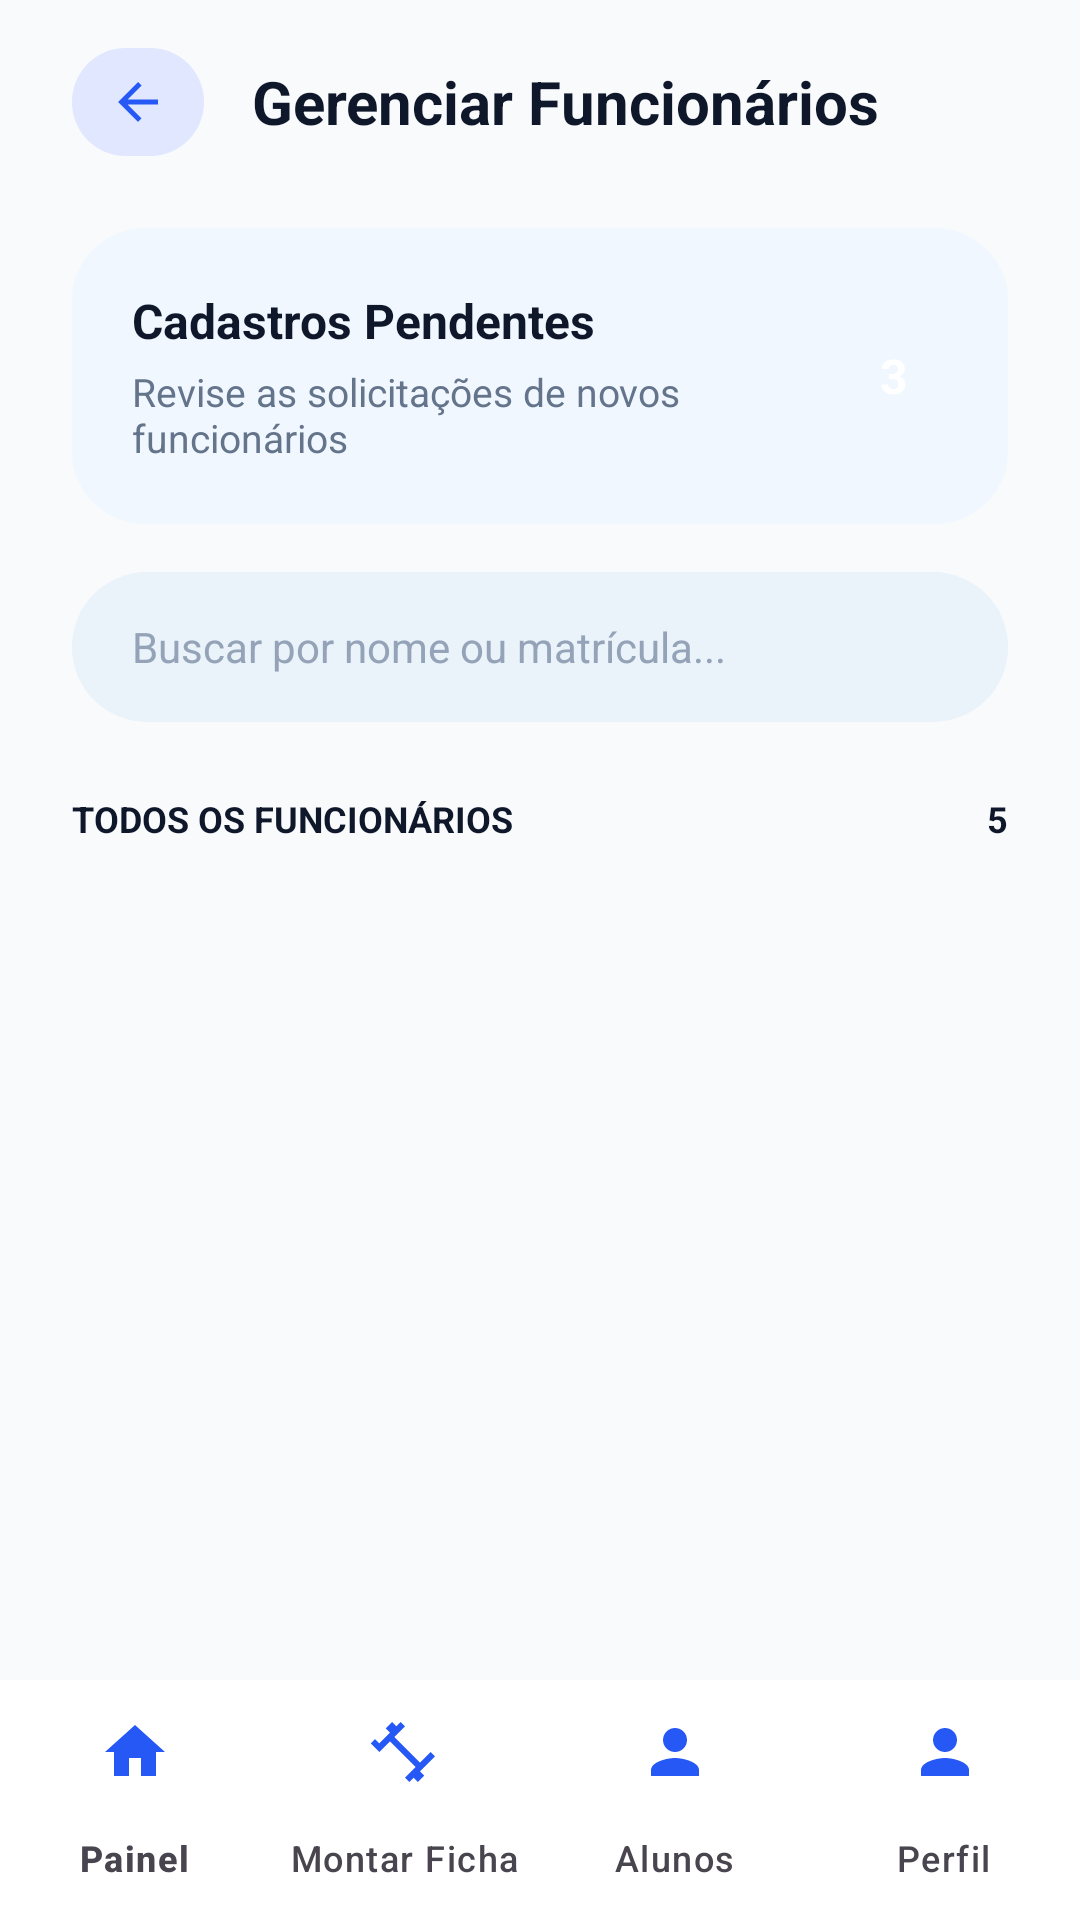

Here is an Android app screen rendered from its layout file. Give the layout XML and the strings, colors and styles it references.
<!-- AndroidManifest.xml: application theme Theme.AcademiaUniforTelas1 -->
<!-- res/layout/activity_gerenciar_funcionarios.xml -->
<?xml version="1.0" encoding="utf-8"?>
<androidx.constraintlayout.widget.ConstraintLayout xmlns:android="http://schemas.android.com/apk/res/android"
    xmlns:app="http://schemas.android.com/apk/res-auto"
    xmlns:tools="http://schemas.android.com/tools"
    android:layout_width="match_parent"
    android:layout_height="match_parent"
    android:fitsSystemWindows="true"
    android:background="@color/background_white">

    <LinearLayout
        android:id="@+id/llHeader"
        android:layout_width="match_parent"
        android:layout_height="wrap_content"
        android:gravity="center_vertical"
        android:orientation="horizontal"
        android:paddingHorizontal="24dp"
        android:paddingVertical="16dp"
        app:layout_constraintTop_toTopOf="parent">

        <LinearLayout
            android:id="@+id/btnVoltar"
            android:layout_width="wrap_content"
            android:layout_height="wrap_content"
            android:background="@drawable/bg_top_bar_back"
            android:clickable="true"
            android:focusable="true"
            android:gravity="center"
            android:paddingHorizontal="12dp"
            android:paddingVertical="8dp">

            <ImageView
                android:layout_width="20dp"
                android:layout_height="20dp"
                android:contentDescription="Voltar"
                android:src="@drawable/ic_arrow_back" />
        </LinearLayout>

        <TextView
            android:layout_width="wrap_content"
            android:layout_height="wrap_content"
            android:layout_marginStart="16dp"
            android:text="Gerenciar Funcionários"
            android:textColor="#0F172A"
            android:textSize="20sp"
            android:textStyle="bold" />
    </LinearLayout>

    <ScrollView
        android:layout_width="match_parent"
        android:layout_height="0dp"
        android:fillViewport="true"
        app:layout_constraintBottom_toTopOf="@id/bottomNavInstrutor"
        app:layout_constraintTop_toBottomOf="@id/llHeader">

        <LinearLayout
            android:layout_width="match_parent"
            android:layout_height="wrap_content"
            android:orientation="vertical"
            android:paddingHorizontal="24dp"
            android:paddingVertical="8dp">

            
            <RelativeLayout
                android:id="@+id/cardCadastrosPendentes"
                android:layout_width="match_parent"
                android:layout_height="wrap_content"
                android:background="@drawable/bg_button_outline"
                android:backgroundTint="#F0F7FF"
                android:clickable="true"
                android:focusable="true"
                android:padding="20dp">

                <LinearLayout
                    android:layout_width="wrap_content"
                    android:layout_height="wrap_content"
                    android:layout_alignParentStart="true"
                    android:layout_toStartOf="@id/tvBadgePendentes"
                    android:orientation="vertical">

                    <TextView
                        android:layout_width="wrap_content"
                        android:layout_height="wrap_content"
                        android:text="Cadastros Pendentes"
                        android:textColor="#0F172A"
                        android:textSize="16sp"
                        android:textStyle="bold" />

                    <TextView
                        android:layout_width="wrap_content"
                        android:layout_height="wrap_content"
                        android:layout_marginTop="4dp"
                        android:text="Revise as solicitações de novos funcionários"
                        android:textColor="#64748B"
                        android:textSize="13sp" />
                </LinearLayout>

                <TextView
                    android:id="@+id/tvBadgePendentes"
                    android:layout_width="36dp"
                    android:layout_height="36dp"
                    android:layout_alignParentEnd="true"
                    android:layout_centerVertical="true"
                    android:background="@drawable/shape_circle"
                    android:backgroundTint="#E53935"
                    android:gravity="center"
                    android:text="3"
                    android:textColor="#FFFFFF"
                    android:textSize="16sp"
                    android:textStyle="bold" />
            </RelativeLayout>

            
            <EditText
                android:id="@+id/etBuscarFuncionario"
                android:layout_width="match_parent"
                android:layout_height="50dp"
                android:layout_marginTop="16dp"
                android:background="@drawable/bg_rounded_field"
                android:backgroundTint="@null"
                android:hint="Buscar por nome ou matrícula..."
                android:paddingHorizontal="20dp"
                android:textColor="#0F172A"
                android:textColorHint="#94A3B8"
                android:textSize="14sp" />

            
            <RelativeLayout
                android:layout_width="match_parent"
                android:layout_height="wrap_content"
                android:layout_marginTop="24dp">

                <TextView
                    android:layout_width="wrap_content"
                    android:layout_height="wrap_content"
                    android:text="TODOS OS FUNCIONÁRIOS"
                    android:textColor="#0F172A"
                    android:textSize="12sp"
                    android:textStyle="bold" />

                <TextView
                    android:id="@+id/tvTotalFuncionarios"
                    android:layout_width="wrap_content"
                    android:layout_height="wrap_content"
                    android:layout_alignParentEnd="true"
                    android:text="5"
                    android:textColor="#0F172A"
                    android:textSize="12sp"
                    android:textStyle="bold" />
            </RelativeLayout>

            
            <LinearLayout
                android:id="@+id/llContainerFuncionarios"
                android:layout_width="match_parent"
                android:layout_height="wrap_content"
                android:layout_marginTop="12dp"
                android:orientation="vertical">

                

            </LinearLayout>

            <Space
                android:layout_width="match_parent"
                android:layout_height="24dp" />
        </LinearLayout>
    </ScrollView>

    <com.google.android.material.bottomnavigation.BottomNavigationView
        android:id="@+id/bottomNavInstrutor"
        android:layout_width="match_parent"
        android:layout_height="wrap_content"
        android:background="#FFFFFF"
        app:elevation="12dp"
        app:itemIconTint="@color/nav_item_colors"
        app:itemTextColor="@color/nav_item_colors"
        app:labelVisibilityMode="labeled"
        app:layout_constraintBottom_toBottomOf="parent"
        app:menu="@menu/menu_bottom_nav_instrutor" />

</androidx.constraintlayout.widget.ConstraintLayout>
<!-- resources referenced by this layout -->
<resources>
  <color name="background_white">#F8FAFC</color>
  <!-- drawable bg_button_outline (drawable) -->
  <?xml version="1.0" encoding="utf-8"?>
  <shape xmlns:android="http://schemas.android.com/apk/res/android"
      android:shape="rectangle">
      <solid android:color="@color/white" />
      <stroke
          android:width="1dp"
          android:color="@color/primary_blue" />
      <corners android:radius="24dp" />
  </shape>
  <!-- drawable bg_rounded_field (drawable) -->
  <?xml version="1.0" encoding="utf-8"?>
  <shape xmlns:android="http://schemas.android.com/apk/res/android">
      <solid android:color="#EAF2FA" />
      <corners android:radius="28dp" />
  </shape>
  <!-- drawable bg_top_bar_back (drawable) -->
  <?xml version="1.0" encoding="utf-8"?>
  <shape xmlns:android="http://schemas.android.com/apk/res/android">
      <solid android:color="#E0E7FF" />
      <corners android:radius="28dp" />
  </shape>
  <!-- drawable ic_arrow_back (drawable) -->
  <vector xmlns:android="http://schemas.android.com/apk/res/android"
      android:width="24dp"
      android:height="24dp"
      android:viewportWidth="24"
      android:viewportHeight="24">
      <path
          android:fillColor="#2558F5"
          android:pathData="M20,11H7.83l5.59,-5.59L12,4l-8,8l8,8l1.41,-1.41L7.83,13H20v-2z" />
  </vector>
  <style name="Theme.AcademiaUniforTelas1" parent="Base.Theme.AcademiaUniforTelas1" />
  <color name="white">#FFFFFFFF</color>
  <color name="primary_blue">#1D49EE</color>
  <style name="Base.Theme.AcademiaUniforTelas1" parent="Theme.Material3.DayNight.NoActionBar">
          <item name="colorPrimary">@color/primary_blue</item>
          <item name="colorAccent">@color/primary_blue</item>
          <item name="materialButtonStyle">@style/Widget.Material3.Button</item>
      </style>
</resources>
